Dataset: data (GitHub, WhoisKshitij/papaya-disease-detection). Classes: diseased, healthy.

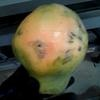
Label: diseased

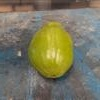
Label: healthy

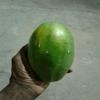
Label: healthy

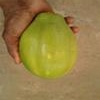
Label: healthy

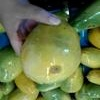
Label: diseased

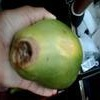
Label: diseased
